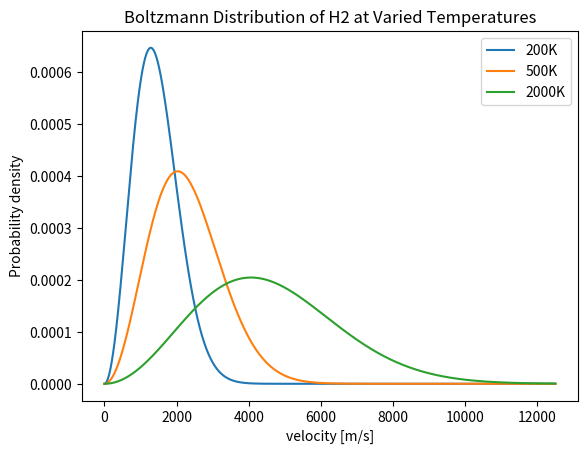
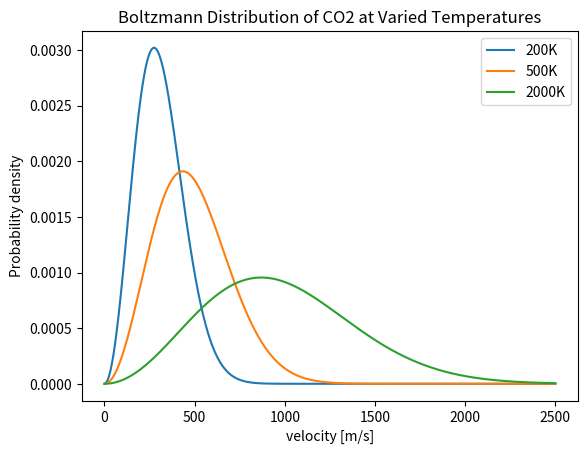
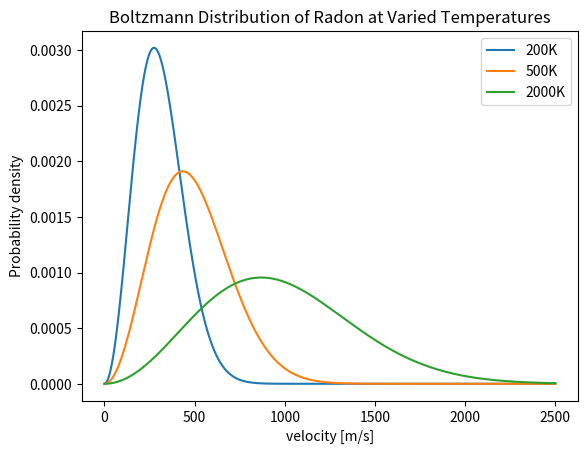

The matplotlib source for these figures, in order:
import matplotlib.pyplot as plt
import numpy as np
import math


def maxwell_boltzman_distribution(m,v,kB,T):
    normalizationFactor = math.sqrt(m/(2*math.pi*kB*T))
    return (normalizationFactor**3)*(4*math.pi*v**2)*(math.exp(-(m*v**2)/(2*kB*T)))

T1 = 200 #K
T2 = 500 #K 
T3 = 2000 #K 
Av = 6.022 * pow(10, 23)
kB = 1.38064852*10**(-23) #m^2 kg s^(-2) K^(-1)



plt.figure(dpi=150)

v0 = 0
v1 = 12500
MH2 = 2.016 * pow(10, -3) #kg/mol
mH2 = MH2/Av #1 molecule in kg
nSamples = 100000
dv = (v1-v0)/nSamples
velocities = np.linspace(v0,v1, nSamples) #m
frequency = []
for v in velocities:
    frequency.append(maxwell_boltzman_distribution(mH2,v,kB,T1))

plt.plot(velocities,frequency)

frequency2 = []
for v in velocities:
    frequency2.append(maxwell_boltzman_distribution(mH2,v,kB,T2))
    
plt.plot(velocities,frequency2)
    
frequency3 = []
for v in velocities:
    frequency3.append(maxwell_boltzman_distribution(mH2,v,kB,T3))


plt.plot(velocities,frequency3)
plt.xlabel("velocity [m/s]")
plt.ylabel("Probability density")
plt.legend(["200K", "500K", "2000K"], loc ="upper right") 
plt.title("Boltzmann Distribution of H2 at Varied Temperatures")

print("dv: {}".format(dv))
print("area under the curve: {}".format(np.sum(frequency)*dv))

plt.savefig('Boltzmann_H2.png')




plt.figure(dpi=150)

v0 = 0
v1 = 2500
MCO2 = 44.01 * pow(10, -3) #kg/mol
mCO2 = MCO2/Av #1 molecule in kg
nSamples = 100000
dv = (v1-v0)/nSamples
velocities = np.linspace(v0,v1, nSamples) #m
frequency = []
for v in velocities:
    frequency.append(maxwell_boltzman_distribution(mCO2,v,kB,T1))

plt.plot(velocities,frequency)

frequency2 = []
for v in velocities:
    frequency2.append(maxwell_boltzman_distribution(mCO2,v,kB,T2))
    
plt.plot(velocities,frequency2)
    
frequency3 = []
for v in velocities:
    frequency3.append(maxwell_boltzman_distribution(mCO2,v,kB,T3))


plt.plot(velocities,frequency3)
plt.xlabel("velocity [m/s]")
plt.ylabel("Probability density")
plt.legend(["200K", "500K", "2000K"], loc ="upper right") 
plt.title("Boltzmann Distribution of CO2 at Varied Temperatures")

print("dv: {}".format(dv))
print("area under the curve: {}".format(np.sum(frequency)*dv))

plt.savefig('Boltzmann_CO2.png')





plt.figure(dpi=150)

v0 = 0
v1 = 2500
MRn = 222 * pow(10, -3) #kg/mol
mRn = MCO2/Av #1 molecule in kg
nSamples = 100000
dv = (v1-v0)/nSamples
velocities = np.linspace(v0,v1, nSamples) #m
frequency = []
for v in velocities:
    frequency.append(maxwell_boltzman_distribution(mRn,v,kB,T1))

plt.plot(velocities,frequency)

frequency2 = []
for v in velocities:
    frequency2.append(maxwell_boltzman_distribution(mRn,v,kB,T2))
    
plt.plot(velocities,frequency2)
    
frequency3 = []
for v in velocities:
    frequency3.append(maxwell_boltzman_distribution(mRn,v,kB,T3))


plt.plot(velocities,frequency3)
plt.xlabel("velocity [m/s]")
plt.ylabel("Probability density")
plt.legend(["200K", "500K", "2000K"], loc ="upper right") 
plt.title("Boltzmann Distribution of Radon at Varied Temperatures")

print("dv: {}".format(dv))
print("area under the curve: {}".format(np.sum(frequency)*dv))

plt.savefig('Boltzmann_Radon.png')


